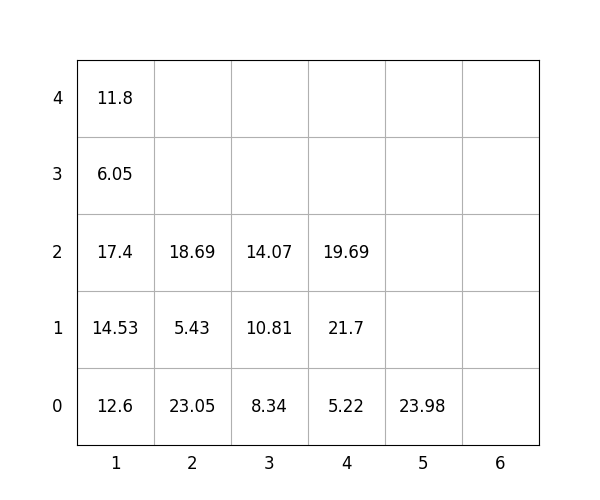

The file beside this chart, header and first rows:
idx, loc_x, loc_y, loc_z, weight, group, score, seq, reloc, size(ft)
1, 4, 0, 0, 5.22, 0, 5.22, 1, 0, 20
2, 1, 0, 0, 12.6, 0, 12.6, 2, 0, 20
3, 4, 0, 1, 21.7, 3, 321.7, 3, 1.0, 20
4, 2, 0, 0, 23.05, 0, 23.05, 4, 1.0, 20
5, 1, 0, 1, 14.53, 0, 14.53, 5, 0, 20
6, 1, 0, 2, 17.4, 0, 17.4, 6, 0, 20
7, 2, 0, 1, 5.43, 0, 5.43, 7, 1.0, 20
8, 5, 0, 0, 23.98, 3, 324, 8, 0, 20
9, 4, 0, 2, 19.69, 3, 319.7, 9, 1.0, 20
10, 1, 0, 3, 6.05, 2, 206.1, 10, 0, 20
11, 3, 0, 0, 8.34, 1, 108.3, 11, 0, 20
12, 3, 0, 1, 10.81, 1, 110.8, 12, 0, 20
13, 1, 0, 4, 11.8, 2, 211.8, 13, 0, 20
14, 3, 0, 2, 14.07, 1, 114.1, 14, 1.0, 20
15, 2, 0, 2, 18.69, 0, 18.69, 15, 1.0, 20
